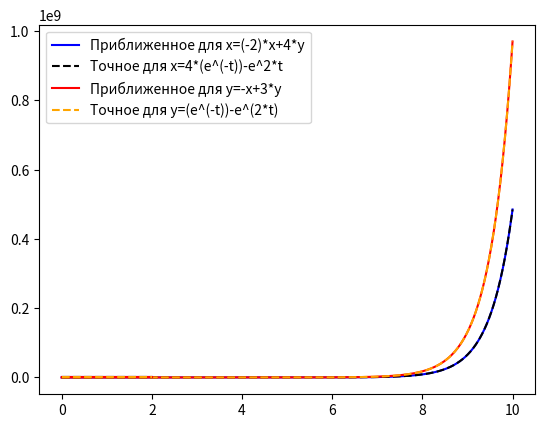

Recreate this plot in Python.
import matplotlib.pyplot as npt
import numpy as np


def funx_1(x, y):
    return (y)


def funy_1(x, y):
    return (2 * y)


def fun1_1(x):
    return np.exp(2 * x) + 1


def fun2_1(x):
    return 2 * np.exp(2 * x)


def funx_2(x, y):
    return ((-2) * x) + (4 * y)


def funy_2(x, y):
    return (-x) + (3 * y)


def fun1_2(x):
    return 4 * np.exp(-x) - np.exp(2 * x)


def fun2_2(x):
    return np.exp(-x) - np.exp(2 * x)


def main_2():
    a = 0
    b = 2

    h = 0.01

    x = 3
    y = 0

    lix = (list())
    liy = (list())
    lix.append(x)
    liy.append(y)

    for i in np.arange(a, b, h):
        k1 = h * funx_2(x, y)
        l1 = h * funy_2(x, y)

        k2 = h * funx_2(x + k1 / 2, y + l1 / 2)
        l2 = h * funy_2(x + k1 / 2, y + l1 / 2)

        k3 = h * funx_2(x + k2 / 2, y + l2 / 2)
        l3 = h * funy_2(x + k2 / 2, y + l2 / 2)

        k4 = h * funx_2(x + k3, y + l3)
        l4 = h * funy_2(x + k3, y + l3)

        x = x + (k1 + 2 * k2 + 2 * k3 + k4) / 6
        y = y + (l1 + 2 * l2 + 2 * l3 + l4) / 6

        lix.append(x)
        liy.append(y)
    print(lix)

    # funx and fun1
    npt.plot(np.arange(a, b + h, h), lix, color='blue')  # приближенное
    npt.plot(np.arange(a, b + h, h), fun1_2(np.arange(a, b + h, h)), '--', color='black')  # точное

    # funy and fun2
    npt.plot(np.arange(a, b + h, h), liy, color='red')  # приближенное
    npt.plot(np.arange(a, b + h, h), fun2_2(np.arange(a, b + h, h)), '--', color='orange')  # точное

    npt.legend(('Приближенное для x=(-2)*x+4*y', 'Точное для x=4*(e^(-t))-e^2*t',
                'Приближенное для y=-x+3*y', 'Точное для y=(e^(-t))-e^(2*t)'))

    npt.show()


def main_1():
    a = 0
    b = 10
    h = 0.01
    x = 2
    y = 2

    lix = (list())
    liy = (list())
    lix.append(x)
    liy.append(y)

    for i in np.arange(a, b, h):
        k1 = h * funx_1(x, y)
        l1 = h * funy_1(x, y)

        k2 = h * funx_1(x + k1 / 2, y + l1 / 2)
        l2 = h * funy_1(x + k1 / 2, y + l1 / 2)

        k3 = h * funx_1(x + k2 / 2, y + l2 / 2)
        l3 = h * funy_1(x + k2 / 2, y + l2 / 2)

        k4 = h * funx_1(x + k3, y + l3)
        l4 = h * funy_1(x + k3, y + l3)

        x = x + (k1 + 2 * k2 + 2 * k3 + k4) / 6
        y = y + (l1 + 2 * l2 + 2 * l3 + l4) / 6

        lix.append(x)
        liy.append(y)

    # funx and fun1
    npt.plot(np.arange(a, b + h, h), lix, color='blue')  # приближенное
    npt.plot(np.arange(a, b + h, h), fun1_1(np.arange(a, b + h, h)), '--', color='black')  # точное

    # funy and fun2
    npt.plot(np.arange(a, b + h, h), liy, color='red')  # приближенное
    npt.plot(np.arange(a, b + h, h), fun2_1(np.arange(a, b + h, h)), '--', color='orange')  # точное

    npt.legend(('Приближенное для x = y', 'Точное для x=(e^(2*t))+1',
                'Приближенное для y=2*y', 'Точное для y=2*(e^(2*t))'))

    npt.show()

    main_2()


if __name__ == '__main__':
    main_1()